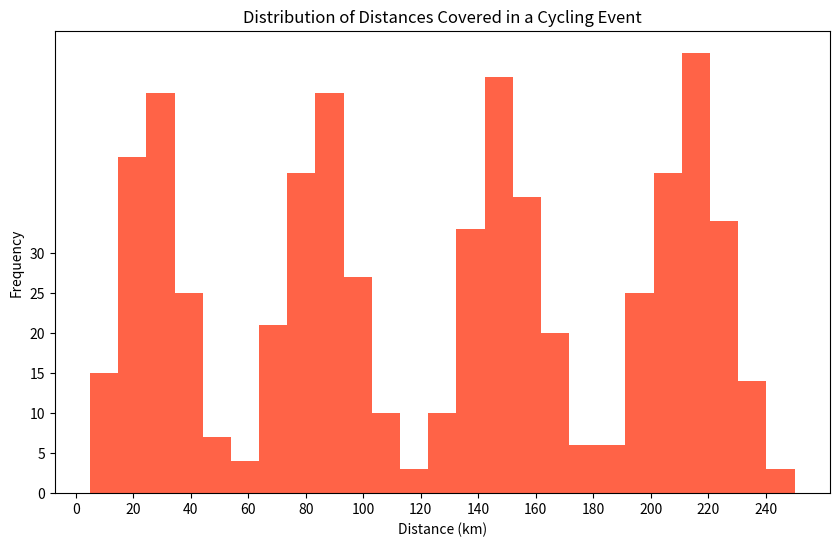

Generate this figure with matplotlib:

import matplotlib.pyplot as plt

# Data representing distances covered in kilometers
distances = [
    5, 10, 15, 20, 25, 30, 35, 40, 45, 50, 55, 60, 65, 70, 75, 80, 85, 90, 95, 100,
    105, 110, 115, 120, 125, 130, 135, 140, 145, 150, 155, 160, 165, 170, 175, 180,
    185, 190, 195, 200, 205, 210, 215, 220, 225, 230, 235, 240, 245, 250
]

# Frequencies of distances covered
frequencies = [
    3, 12, 18, 24, 30, 20, 15, 10, 5, 2, 1, 3, 8, 13, 17, 23, 28, 22, 16, 11,
    6, 4, 2, 1, 3, 7, 14, 19, 25, 27, 21, 16, 12, 8, 4, 2, 1, 5, 10, 15, 18, 22,
    26, 29, 20, 14, 9, 5, 2, 1
]

# Set figure size
plt.figure(figsize=(10, 6))

# Create a vertical histogram with modified color and bin width
plt.hist(distances, bins=25, color='#FF6347', weights=frequencies)

# Set the chart title and labels
plt.title('Distribution of Distances Covered in a Cycling Event')
plt.xlabel('Distance (km)')
plt.ylabel('Frequency')

# Customize the tick marks
plt.xticks(range(0, 260, 20))
plt.yticks(range(0, 35, 5))

# Display the plot
plt.show()
